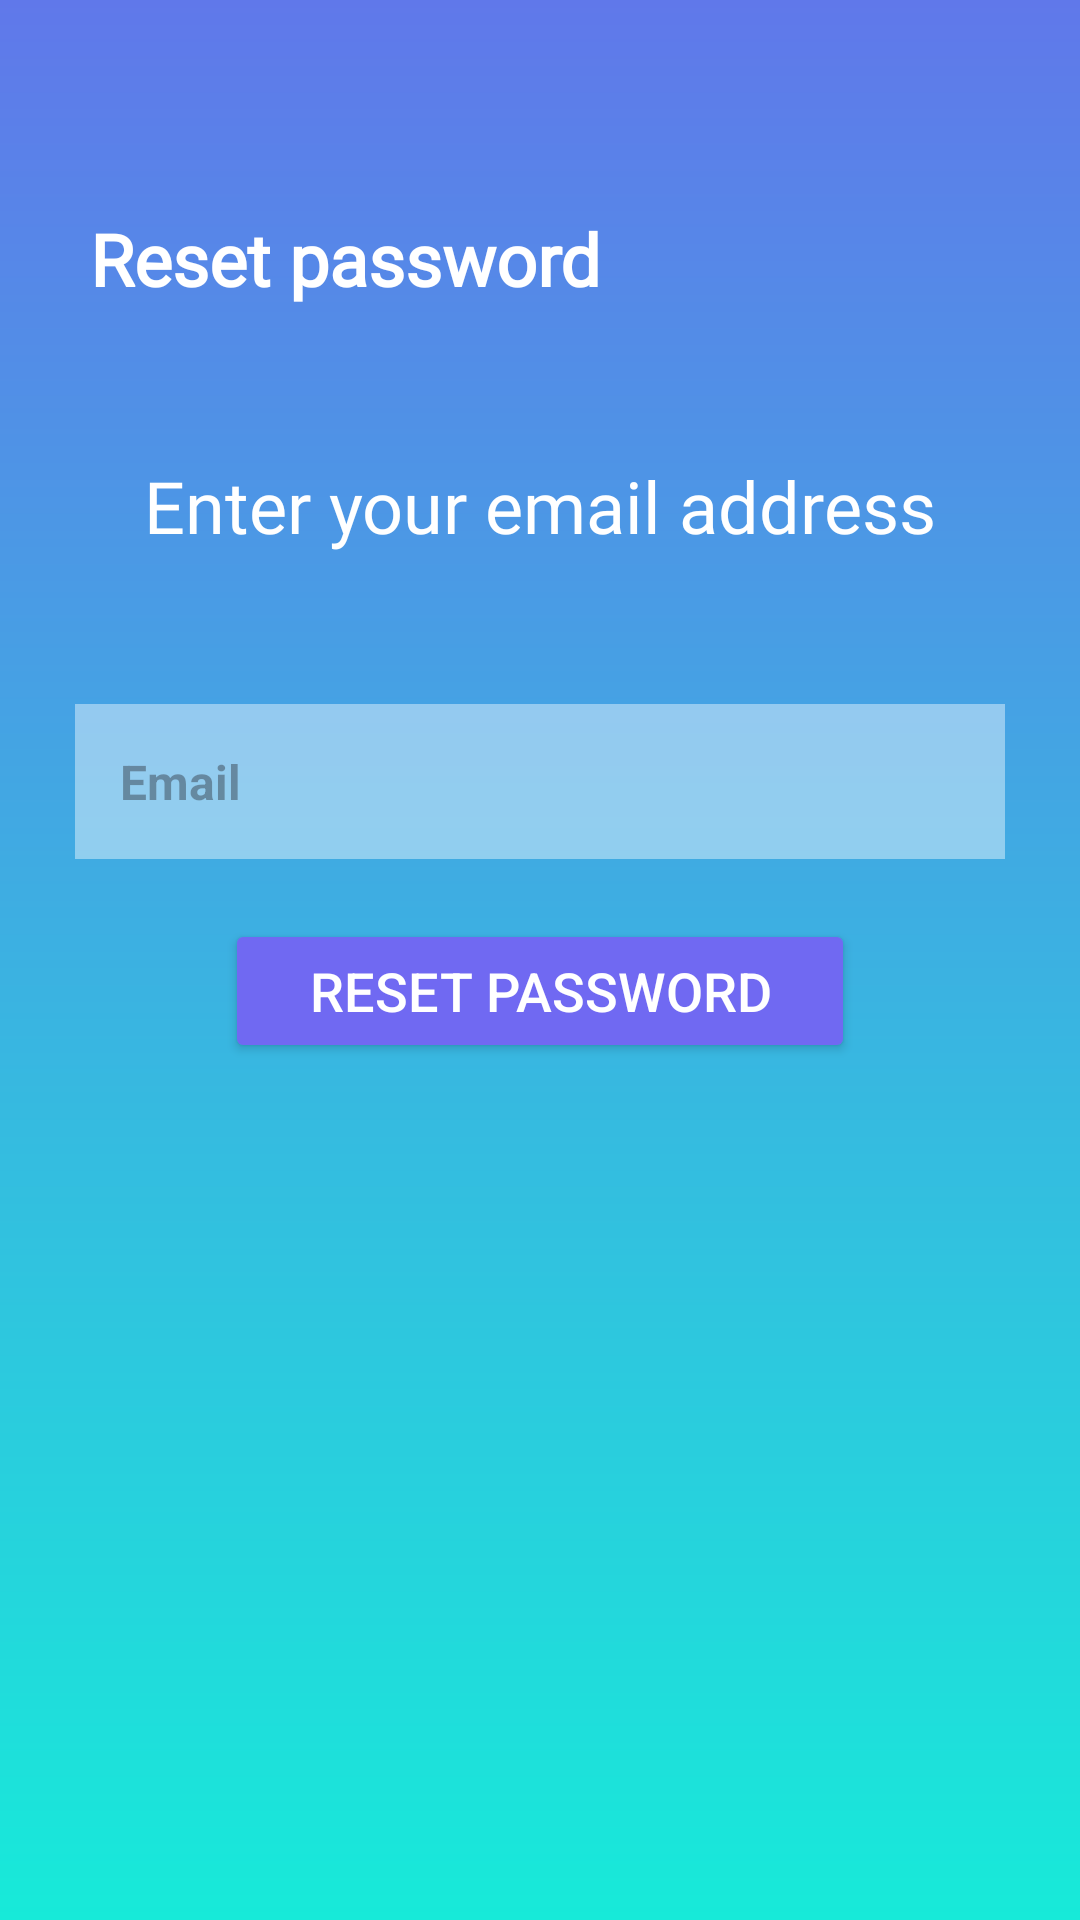

Layout XML and referenced resources for this Android screen:
<!-- AndroidManifest.xml: application theme Theme.Vibes -->
<!-- res/layout/activity_forgotpassword.xml -->
<?xml version="1.0" encoding="utf-8"?>
<RelativeLayout xmlns:android="http://schemas.android.com/apk/res/android"
    xmlns:tools="http://schemas.android.com/tools"
    android:id="@+id/main"
    android:layout_width="match_parent"
    android:layout_height="match_parent"
    android:background="@drawable/gradient_background"
    tools:context=".activity.Forgotpassword">

    <TextView
        android:id="@+id/tvresetpass"
        android:layout_width="wrap_content"
        android:layout_height="wrap_content"
        android:layout_marginStart="30dp"
        android:layout_marginTop="70dp"
        android:fontFamily="@font/raleway"
        android:text="Reset password"
        android:textColor="@android:color/white"
        android:textSize="24sp"
        android:textStyle="bold" />

    <TextView
        android:id="@+id/tveddemail"
        android:layout_width="wrap_content"
        android:layout_height="wrap_content"
        android:layout_below="@id/tvresetpass"
        android:layout_centerHorizontal="true"
        android:layout_marginStart="30dp"
        android:layout_marginTop="50dp"
        android:fontFamily="@font/raleway"
        android:text="Enter your email address"
        android:textColor="@android:color/white"
        android:textSize="24sp" />

    <EditText
        android:id="@+id/evemail"
        android:layout_width="match_parent"
        android:layout_height="wrap_content"
        android:layout_below="@id/tveddemail"
        android:layout_centerHorizontal="true"
        android:layout_marginStart="50dp"
        android:layout_marginTop="50dp"
        android:background="#6CFFFFFF"
        android:hint="Email"
        android:padding="15dp"
        android:textColor="@color/black"
        android:textStyle="bold"
        android:textSize="16sp" />

    <Button
        android:id="@+id/buttonresetpass"
        android:layout_width="match_parent"
        android:layout_height="wrap_content"
        android:layout_below="@id/evemail"
        android:layout_marginTop="20dp"
        android:layout_marginStart="150dp"
        android:layout_centerHorizontal="true"
        android:backgroundTint="#7069F2"
        android:text="reset password"
        android:textColor="@android:color/white"
        android:textSize="18sp" />

</RelativeLayout>
<!-- resources referenced by this layout -->
<resources>
  <color name="black">#FF000000</color>
  <!-- drawable gradient_background (drawable) -->
  <?xml version="1.0" encoding="utf-8"?>
      <shape xmlns:android="http://schemas.android.com/apk/res/android"
          android:shape="rectangle">
          <gradient
              android:type="linear"
              android:startColor="@color/gradientend"
              android:endColor="@color/gradientstart"
              android:angle="-25"/>
      </shape>
  <style name="Theme.Vibes" parent="Base.Theme.Vibes" />
  <color name="gradientend">#6078EA</color>
  <color name="gradientstart">#17EAD9</color>
  <style name="Base.Theme.Vibes" parent="Theme.Material3.DayNight.NoActionBar">
          
          
      </style>
</resources>
